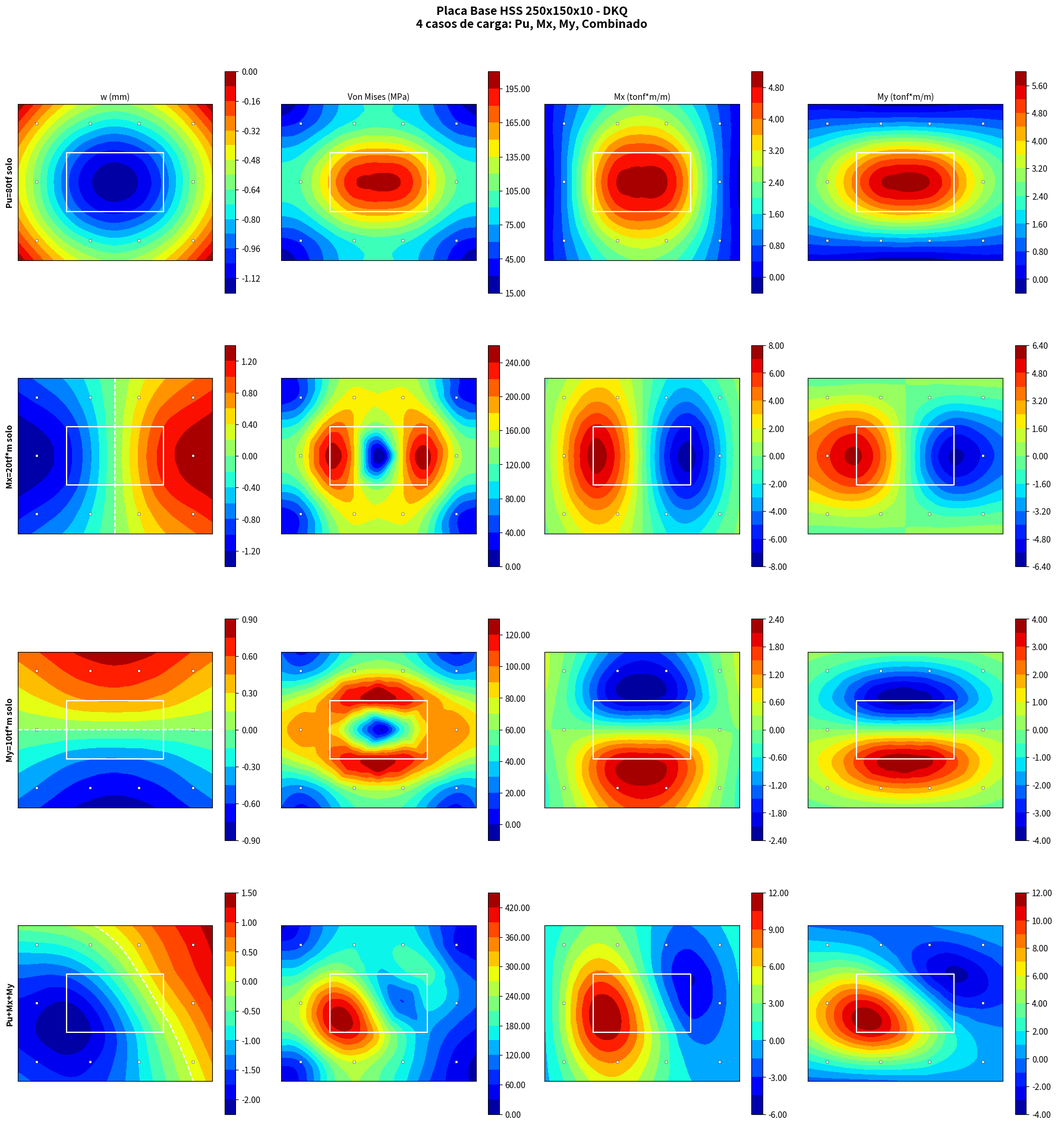

The script that saved this image:
"""Placa Base HSS - 4 casos: Pu, Mx, My, Pu+Mx+My
   DKQ Shell-Thin, contacto compresion-only, 10 pernos afuera"""
import numpy as np, math
import matplotlib; matplotlib.use('Agg')
import matplotlib.pyplot as plt
from scipy.interpolate import griddata

E=200000.;nu=0.3;t=40.
Pu_tf=80.;Mx_tfm=20.;My_tfm=10.
kb=E*math.pi*(19.05/2)**2/400.;kw=50000/1e6
Lp=500.;Bp=400.;Lh=250.;Bh=150.

xa=np.array([0,50,125,187.5,250,312.5,375,450,500])
ya=np.array([0,50,125,200,275,350,400])
nx=9;ny=7;nj=nx*ny;ne=(nx-1)*(ny-1);nd=3;nt=nd*nj
xj=np.zeros(nj);yj=np.zeros(nj)
for j in range(ny):
    for i in range(nx):k=j*nx+i;xj[k]=xa[i];yj[k]=ya[j]
ej=np.zeros((ne,4),dtype=int)
for j in range(ny-1):
    for i in range(nx-1):e=j*(nx-1)+i;bl=j*nx+i;ej[e]=[bl,bl+1,bl+nx+1,bl+nx]

Db=E*t**3/(12*(1-nu**2))*np.array([[1,nu,0],[nu,1,0],[0,0,(1-nu)/2]])
g=1/math.sqrt(3);gpts=[(-g,-g),(g,-g),(g,g),(-g,g)]

def build_B(xi,eta,dx,dy):
    B=np.zeros((3,12))
    B[0,0]=3*xi*(1-eta)/dx**2;B[0,2]=(1-eta)*(3*xi-1)/(2*dx)
    B[0,3]=-3*xi*(1-eta)/dx**2;B[0,5]=(1-eta)*(1+3*xi)/(2*dx)
    B[0,6]=-3*xi*(1+eta)/dx**2;B[0,8]=(1+eta)*(1+3*xi)/(2*dx)
    B[0,9]=3*xi*(1+eta)/dx**2;B[0,11]=(1+eta)*(3*xi-1)/(2*dx)
    B[1,0]=3*(1-xi)*eta/dy**2;B[1,1]=-(1-xi)*(3*eta-1)/(2*dy)
    B[1,3]=3*(1+xi)*eta/dy**2;B[1,4]=-(1+xi)*(3*eta-1)/(2*dy)
    B[1,6]=-3*(1+xi)*eta/dy**2;B[1,7]=-(1+xi)*(1+3*eta)/(2*dy)
    B[1,9]=-3*(1-xi)*eta/dy**2;B[1,10]=-(1-xi)*(1+3*eta)/(2*dy)
    TT=3*(2-xi**2-eta**2)/(2*dx*dy)
    B[2,0]=TT;B[2,1]=-(1-eta)*(1+3*eta)/(4*dx);B[2,2]=(1-xi)*(1+3*xi)/(4*dy)
    B[2,3]=-TT;B[2,4]=(1-eta)*(1+3*eta)/(4*dx);B[2,5]=(1+xi)*(1-3*xi)/(4*dy)
    B[2,6]=TT;B[2,7]=-(1+eta)*(3*eta-1)/(4*dx);B[2,8]=(1+xi)*(3*xi-1)/(4*dy)
    B[2,9]=-TT;B[2,10]=-(1+eta)*(1-3*eta)/(4*dx);B[2,11]=-(1-xi)*(1+3*xi)/(4*dy)
    return B

# Base stiffness
K_base=np.zeros((nt,nt))
for e in range(ne):
    ns=ej[e];dx=xj[ns[2]]-xj[ns[0]];dy=yj[ns[2]]-yj[ns[0]];dJ=dx*dy/4
    Ke=np.zeros((12,12))
    for xi,eta in gpts:Ke+=build_B(xi,eta,dx,dy).T@Db@build_B(xi,eta,dx,dy)*dJ
    ds_=[];
    for n in ns:ds_.extend([nd*n,nd*n+1,nd*n+2])
    for i in range(12):
        for j in range(12):K_base[ds_[i],ds_[j]]+=Ke[i,j]

trib=np.zeros(nj)
for j in range(ny):
    for i in range(nx):
        tx=(xa[min(i+1,nx-1)]-xa[max(i-1,0)])/2 if 0<i<nx-1 else (xa[1]-xa[0])/2 if i==0 else (xa[-1]-xa[-2])/2
        ty=(ya[min(j+1,ny-1)]-ya[max(j-1,0)])/2 if 0<j<ny-1 else (ya[1]-ya[0])/2 if j==0 else (ya[-1]-ya[-2])/2
        trib[j*nx+i]=tx*ty

xcH=Lp/2;ycH=Bp/2;xL=xcH-Lh/2;xR=xcH+Lh/2;yB=ycH-Bh/2;yT=ycH+Bh/2
bx_all=[50,175,325,450];by_all=[50,200,350]
bolt_nodes=[]
for bx in bx_all:
    for by in by_all:
        if xL+1<bx<xR-1 and yB+1<by<yT-1:continue
        d2=[(xj[k]-bx)**2+(yj[k]-by)**2 for k in range(nj)]
        bolt_nodes.append(np.argmin(d2))

# Profile nodes
prof=[];left=[];right=[];bot=[];top=[]
for k in range(nj):
    on=False
    if abs(xj[k]-xL)<2 and yB-1<=yj[k]<=yT+1:on=True;left.append(k)
    if abs(xj[k]-xR)<2 and yB-1<=yj[k]<=yT+1:on=True;right.append(k)
    if abs(yj[k]-yB)<2 and xL-1<=xj[k]<=xR+1:on=True;bot.append(k)
    if abs(yj[k]-yT)<2 and xL-1<=xj[k]<=xR+1:on=True;top.append(k)
    if on:prof.append(k)
prof=sorted(set(prof));left=sorted(set(left));right=sorted(set(right))
bot=sorted(set(bot));top=sorted(set(top))

def build_F(Pu_N, MxN, MyN):
    F=np.zeros(nt)
    if abs(Pu_N)>0:
        fp=-Pu_N/len(prof)
        for n in prof:F[nd*n]+=fp
    if abs(MxN)>0:
        for n in left:F[nd*n]-=MxN/Lh/len(left)
        for n in right:F[nd*n]+=MxN/Lh/len(right)
    if abs(MyN)>0:
        for n in bot:F[nd*n]-=MyN/Bh/len(bot)
        for n in top:F[nd*n]+=MyN/Bh/len(top)
    return F

def solve_case(F):
    active=np.ones(nj,dtype=bool)
    for it in range(10):
        K=K_base.copy()
        for k in range(nj):
            if active[k]:K[k*nd,k*nd]+=kw*trib[k]
        for bn in bolt_nodes:K[bn*nd,bn*nd]+=kb
        Z=np.linalg.solve(K,F);w=Z[::3]
        viol=[k for k in range(nj) if active[k] and w[k]>0]
        if not viol:break
        for k in viol:active[k]=False
    # Moments + VM
    Mx_n=np.zeros(nj);My_n=np.zeros(nj);Mxy_n=np.zeros(nj);cnt=np.zeros(nj)
    for e in range(ne):
        ns=ej[e];dx=xj[ns[2]]-xj[ns[0]];dy=yj[ns[2]]-yj[ns[0]]
        Ze=np.zeros(12)
        for ii,n in enumerate(ns):Ze[3*ii:3*ii+3]=Z[nd*n:nd*n+3]
        for xi,eta in gpts:
            M=Db@(build_B(xi,eta,dx,dy)@Ze)
            for n in ns:Mx_n[n]+=M[0];My_n[n]+=M[1];Mxy_n[n]+=M[2];cnt[n]+=1
    for n in range(nj):
        if cnt[n]>0:Mx_n[n]/=cnt[n];My_n[n]/=cnt[n];Mxy_n[n]/=cnt[n]
    sx=6*Mx_n/t**2;sy=6*My_n/t**2;txy=6*Mxy_n/t**2
    vm=np.sqrt(sx**2-sx*sy+sy**2+3*txy**2)
    return w, Mx_n, My_n, vm, active

# 4 cases
cases = [
    ("Pu=80tf solo", Pu_tf*9806.65, 0, 0),
    ("Mx=20tf*m solo", 0, Mx_tfm*9806650., 0),
    ("My=10tf*m solo", 0, 0, My_tfm*9806650.),
    ("Pu+Mx+My", Pu_tf*9806.65, Mx_tfm*9806650., My_tfm*9806650.),
]

results = []
for name, pu, mx, my in cases:
    F = build_F(pu, mx, my)
    w, Mx_n, My_n, vm, active = solve_case(F)
    nc = sum(active)
    ng = nj - nc
    print(f"{name}: w_min={w.min():.3f} w_max={w.max():.3f} VM={vm.max():.1f}MPa contacto={nc} gap={ng}")
    results.append((name, w, Mx_n, My_n, vm))

# PLOT: 4 rows (cases) x 4 cols (w, VM, Mx, My)
fig, axes = plt.subplots(4, 4, figsize=(18, 20))
fig.suptitle('Placa Base HSS 250x150x10 - DKQ\n4 casos de carga: Pu, Mx, My, Combinado', fontsize=14, fontweight='bold')

xg=np.linspace(0,Lp,80);yg=np.linspace(0,Bp,64);Xg,Yg=np.meshgrid(xg,yg)

for row, (name, w, Mx_n, My_n, vm) in enumerate(results):
    for col, (data, title, unit) in enumerate([
        (w, 'w', 'mm'),
        (vm, 'Von Mises', 'MPa'),
        (Mx_n/9806.65, 'Mx', 'tonf*m/m'),
        (My_n/9806.65, 'My', 'tonf*m/m'),
    ]):
        ax = axes[row, col]; ax.set_aspect('equal')
        Dg = griddata((xj,yj), data, (Xg,Yg), method='cubic')
        cf = ax.contourf(Xg, Yg, Dg, levels=15, cmap='jet')
        plt.colorbar(cf, ax=ax, shrink=0.7, format='%.2f')
        ax.plot([xL,xR,xR,xL,xL],[yB,yB,yT,yT,yB],'w-',lw=1.5)
        for bn in bolt_nodes:
            ax.plot(yj[bn] if False else xj[bn], yj[bn], 'ws', ms=2.5, markeredgecolor='k', markeredgewidth=0.3)
        if col == 0:
            ax.set_ylabel(name, fontsize=10, fontweight='bold')
            # Contact boundary
            cs = ax.contour(Xg, Yg, Dg, levels=[0], colors='white', linewidths=1.5, linestyles='--')
        if row == 0:
            ax.set_title(f'{title} ({unit})', fontsize=10)
        ax.set_xticks([]); ax.set_yticks([])

plt.tight_layout()
plt.savefig('placa_base_hss_4cases.png', dpi=150, bbox_inches='tight')
print("\nSaved: placa_base_hss_4cases.png")

# Summary table
print("\n" + "="*70)
print(f"{'Caso':<20} {'w_min':>8} {'w_max':>8} {'VM_max':>8} {'Mx_max':>10} {'My_max':>10}")
print("="*70)
for name, w, Mx_n, My_n, vm in results:
    print(f"{name:<20} {w.min():>8.3f} {w.max():>8.3f} {vm.max():>8.1f} {Mx_n.max()/9806.65:>10.3f} {My_n.max()/9806.65:>10.3f}")
print("="*70)
print("Unidades: w(mm), VM(MPa), Mx/My(tonf*m/m)")
